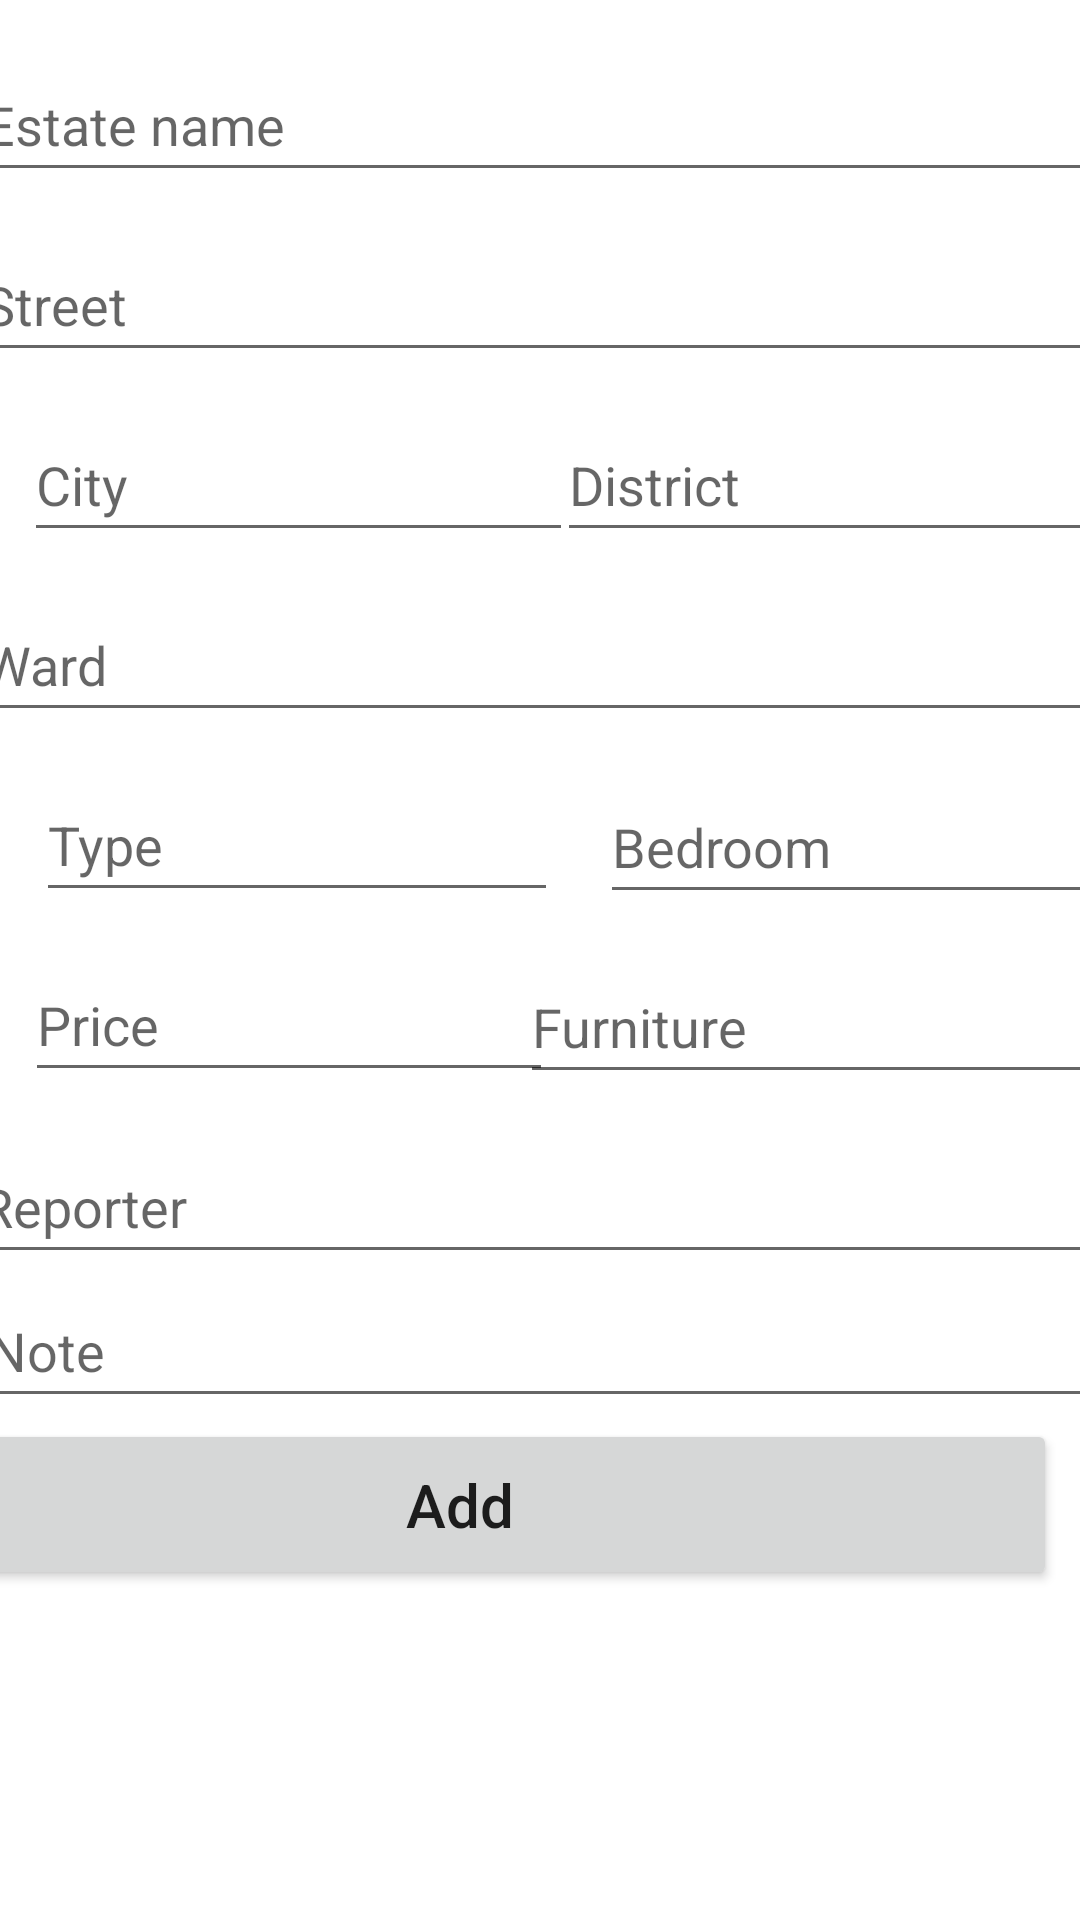

The Android layout XML behind this screen, and the referenced resources:
<!-- AndroidManifest.xml: application theme Theme.EstateApplication -->
<!-- res/layout/activity_add.xml -->
<?xml version="1.0" encoding="utf-8"?>
<androidx.constraintlayout.widget.ConstraintLayout xmlns:android="http://schemas.android.com/apk/res/android"
    xmlns:app="http://schemas.android.com/apk/res-auto"
    xmlns:tools="http://schemas.android.com/tools"
    android:layout_width="match_parent"
    android:layout_height="match_parent"
    tools:context=".AddActivity"
    tools:ignore="ExtraText"><![CDATA[
    android:padding="30dp">

    ]]>

    <EditText
        android:id="@+id/EstateName"
        android:layout_width="384dp"
        android:layout_height="48dp"
        android:layout_marginTop="16dp"
        android:ems="10"
        android:hint="Estate name"
        android:inputType="textPersonName"
        app:layout_constraintEnd_toEndOf="parent"
        app:layout_constraintHorizontal_bias="0.407"
        app:layout_constraintStart_toStartOf="parent"
        app:layout_constraintTop_toTopOf="parent" />

    <EditText
        android:id="@+id/Street"
        android:layout_width="385dp"
        android:layout_height="48dp"
        android:layout_marginTop="12dp"
        android:ems="10"
        android:hint="Street"
        android:inputType="textPersonName"
        app:layout_constraintEnd_toEndOf="parent"
        app:layout_constraintHorizontal_bias="0.41"
        app:layout_constraintStart_toStartOf="parent"
        app:layout_constraintTop_toBottomOf="@+id/EstateName" />

    <EditText
        android:id="@+id/City"
        android:layout_width="183dp"
        android:layout_height="48dp"
        android:layout_marginTop="12dp"
        android:ems="10"
        android:hint="City"
        android:inputType="textPersonName"
        app:layout_constraintEnd_toEndOf="parent"
        app:layout_constraintHorizontal_bias="0.046"
        app:layout_constraintStart_toStartOf="parent"
        app:layout_constraintTop_toBottomOf="@+id/Street" />

    <EditText
        android:id="@+id/District"
        android:layout_width="201dp"
        android:layout_height="48dp"
        android:layout_marginTop="12dp"
        android:ems="10"
        android:hint="District"
        android:inputType="textPersonName"
        app:layout_constraintEnd_toEndOf="parent"
        app:layout_constraintHorizontal_bias="0.171"
        app:layout_constraintStart_toEndOf="@+id/City"
        app:layout_constraintTop_toBottomOf="@+id/Street" />

    <EditText
        android:id="@+id/Ward"
        android:layout_width="387dp"
        android:layout_height="48dp"
        android:layout_marginTop="12dp"
        android:ems="10"
        android:hint="Ward"
        android:inputType="textPersonName"
        app:layout_constraintEnd_toEndOf="parent"
        app:layout_constraintHorizontal_bias="0.375"
        app:layout_constraintStart_toStartOf="parent"
        app:layout_constraintTop_toBottomOf="@+id/District" />

    <EditText
        android:id="@+id/Type"
        android:layout_width="174dp"
        android:layout_height="48dp"
        android:layout_marginStart="12dp"
        android:layout_marginTop="12dp"
        android:ems="10"
        android:hint="Type"
        android:inputType="textPersonName"
        app:layout_constraintStart_toStartOf="parent"
        app:layout_constraintTop_toBottomOf="@+id/Ward" />

    <EditText
        android:id="@+id/Bedroom"
        android:layout_width="198dp"
        android:layout_height="48dp"
        android:layout_marginStart="14dp"
        android:layout_marginTop="16dp"
        android:layout_marginEnd="12dp"
        android:layout_marginBottom="36dp"
        android:ems="10"
        android:hint="Bedroom"
        android:inputType="number"
        app:layout_constraintBottom_toTopOf="@+id/Price"
        app:layout_constraintEnd_toEndOf="parent"
        app:layout_constraintHorizontal_bias="0.0"
        app:layout_constraintStart_toEndOf="@+id/Type"
        app:layout_constraintTop_toBottomOf="@+id/Ward"
        app:layout_constraintVertical_bias="0.125" />

    <EditText
        android:id="@+id/Price"
        android:layout_width="176dp"
        android:layout_height="48dp"
        android:layout_marginTop="12dp"
        android:ems="10"
        android:hint="Price"
        android:inputType="number|numberDecimal"
        android:visibility="visible"
        app:layout_constraintEnd_toEndOf="parent"
        app:layout_constraintHorizontal_bias="0.045"
        app:layout_constraintStart_toStartOf="parent"
        app:layout_constraintTop_toBottomOf="@+id/Type"
        tools:visibility="visible" />

    <EditText
        android:id="@+id/Furniture"
        android:layout_width="198dp"
        android:layout_height="48dp"
        android:layout_marginStart="13dp"
        android:layout_marginTop="12dp"
        android:layout_marginEnd="13dp"
        android:ems="10"
        android:hint="Furniture"
        android:inputType="textPersonName"
        app:layout_constraintEnd_toEndOf="parent"
        app:layout_constraintStart_toEndOf="@+id/Price"
        app:layout_constraintTop_toBottomOf="@+id/Bedroom" />

    <EditText
        android:id="@+id/Reporter"
        android:layout_width="387dp"
        android:layout_height="48dp"
        android:layout_marginTop="12dp"
        android:ems="10"
        android:hint="Reporter"
        android:inputType="textPersonName"
        app:layout_constraintEnd_toEndOf="parent"
        app:layout_constraintHorizontal_bias="0.416"
        app:layout_constraintStart_toStartOf="parent"
        app:layout_constraintTop_toBottomOf="@+id/Furniture" />

    <Button
        android:id="@+id/add"
        android:layout_width="398dp"
        android:layout_height="57dp"
        android:layout_marginStart="24dp"
        android:layout_marginEnd="8dp"
        android:text="Add"
        android:textAllCaps="false"
        android:textSize="20sp"
        app:layout_constraintBottom_toBottomOf="parent"
        app:layout_constraintEnd_toEndOf="parent"
        app:layout_constraintHorizontal_bias="1.0"
        app:layout_constraintStart_toStartOf="parent"
        app:layout_constraintTop_toBottomOf="@+id/Reporter"
        app:layout_constraintVertical_bias="0.306" />

    <EditText
        android:id="@+id/Note"
        android:layout_width="385dp"
        android:layout_height="48dp"
        android:ems="10"
        android:hint="Note"
        android:inputType="textPersonName"
        app:layout_constraintBottom_toTopOf="@+id/add"
        app:layout_constraintEnd_toEndOf="parent"
        app:layout_constraintHorizontal_bias="0.346"
        app:layout_constraintStart_toStartOf="parent"
        app:layout_constraintTop_toBottomOf="@+id/Reporter"
        app:layout_constraintVertical_bias="0.392" />
</androidx.constraintlayout.widget.ConstraintLayout>
<!-- resources referenced by this layout -->
<resources>
  <style name="Theme.EstateApplication" parent="Theme.MaterialComponents.DayNight.DarkActionBar">
          
          <item name="colorPrimary">@color/purple_500</item>
          <item name="colorPrimaryVariant">@color/purple_700</item>
          <item name="colorOnPrimary">@color/white</item>
          
          <item name="colorSecondary">@color/teal_200</item>
          <item name="colorSecondaryVariant">@color/teal_700</item>
          <item name="colorOnSecondary">@color/black</item>
          
          <item name="android:statusBarColor" tools:targetApi="l">?attr/colorPrimaryVariant</item>
          
      </style>
  <!-- not gathered from this repository: default colours our renderer supplied (Android Studio template values) -->
  <color name="purple_500">#FF6200EE</color>
  <color name="purple_700">#FF3700B3</color>
  <color name="teal_200">#FF03DAC5</color>
  <color name="teal_700">#FF018786</color>
  <color name="black">#FF000000</color>
  <color name="white">#FFFFFFFF</color>
</resources>
